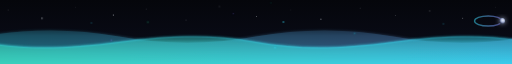
t = 0.00 s
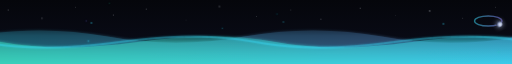
t = 1.67 s
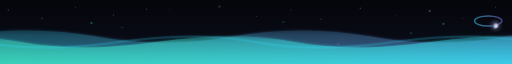
t = 3.33 s
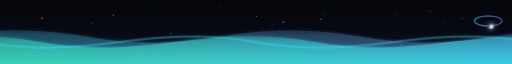
t = 5.00 s
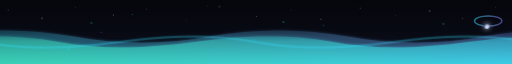
t = 6.67 s
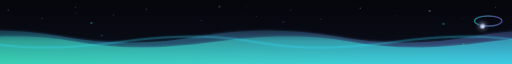
t = 8.33 s

The animated SVG that drew these frames (rendered in a browser with its animation timeline set to each time). Animation: 3 SMIL elements (animateMotion=1,animateTransform=2), 3 CSS @keyframes rules; frames cover the first 8.33 s, repeats indefinitely.

<?xml version="1.0" encoding="UTF-8"?>
<svg xmlns="http://www.w3.org/2000/svg" viewBox="0 0 1200 140" width="1200" height="140" role="img" aria-labelledby="ftw__title ftw__desc" preserveAspectRatio="xMidYMid slice">
  <title id="ftw__title">Playworks Biome MCP — footer telemetry wave</title>
  <desc id="ftw__desc">A calm cyan-to-violet wave drifting across a deep-space horizon, with rising telemetry particles, a still starfield, and a small orbiting moon.</desc>

  <defs>
    <!-- shared gradient: luna-hero-sky -->
    <linearGradient id="ftw__skyGrad" x1="0" y1="0" x2="0" y2="1">
      <stop offset="0%" stop-color="#05060B"/>
      <stop offset="55%" stop-color="#080A14"/>
      <stop offset="100%" stop-color="#0E1120"/>
    </linearGradient>

    <!-- shared gradient: luna-accent-arc (cyan -> blue -> violet) -->
    <linearGradient id="ftw__accentArc" x1="0" y1="0" x2="1" y2="0">
      <stop offset="0%" stop-color="#39E0FF"/>
      <stop offset="50%" stop-color="#6AB6FF"/>
      <stop offset="100%" stop-color="#8B7DFF"/>
    </linearGradient>

    <!-- shared gradient: luna-success-bar (green -> cyan) for the front savings wave -->
    <linearGradient id="ftw__successBar" x1="0" y1="0" x2="1" y2="0">
      <stop offset="0%" stop-color="#3FE0A3"/>
      <stop offset="100%" stop-color="#39E0FF"/>
    </linearGradient>

    <!-- shared gradient: luna-moon-body -->
    <radialGradient id="ftw__moonBody" cx="38%" cy="34%" r="72%">
      <stop offset="0%" stop-color="#E8ECF6"/>
      <stop offset="42%" stop-color="#A9B6D9"/>
      <stop offset="78%" stop-color="#3A4360"/>
      <stop offset="100%" stop-color="#10131F"/>
    </radialGradient>

    <!-- vertical fade so waves dissolve into the sky at their crest -->
    <linearGradient id="ftw__waveFade" x1="0" y1="0" x2="0" y2="1">
      <stop offset="0%" stop-color="#ffffff" stop-opacity="0"/>
      <stop offset="38%" stop-color="#ffffff" stop-opacity="0.65"/>
      <stop offset="100%" stop-color="#ffffff" stop-opacity="1"/>
    </linearGradient>
    <mask id="ftw__waveMaskBack">
      <rect x="0" y="40" width="1200" height="100" fill="url(#ftw__waveFade)"/>
    </mask>
    <mask id="ftw__waveMaskFront">
      <rect x="0" y="60" width="1200" height="80" fill="url(#ftw__waveFade)"/>
    </mask>

    <!-- canonical soft glow -->
    <filter id="ftw__glow" x="-60%" y="-60%" width="220%" height="220%">
      <feGaussianBlur stdDeviation="3" result="b"/>
      <feMerge>
        <feMergeNode in="b"/>
        <feMergeNode in="SourceGraphic"/>
      </feMerge>
    </filter>
    <filter id="ftw__glowFine" x="-60%" y="-60%" width="220%" height="220%">
      <feGaussianBlur stdDeviation="2" result="b"/>
      <feMerge>
        <feMergeNode in="b"/>
        <feMergeNode in="SourceGraphic"/>
      </feMerge>
    </filter>
    <filter id="ftw__glowHalo" x="-60%" y="-60%" width="220%" height="220%">
      <feGaussianBlur stdDeviation="6" result="b"/>
      <feMerge>
        <feMergeNode in="b"/>
        <feMergeNode in="SourceGraphic"/>
      </feMerge>
    </filter>

    <!-- two stacked wave cycles so a -600 shift loops seamlessly (period = 600) -->
    <path id="ftw__waveBack" d="M0,80
      C 100,62 200,62 300,80 C 400,98 500,98 600,80
      C 700,62 800,62 900,80 C 1000,98 1100,98 1200,80
      C 1300,62 1400,62 1500,80 C 1600,98 1700,98 1800,80
      L 1800,140 L 0,140 Z"/>
    <path id="ftw__waveFront" d="M0,92
      C 90,108 180,108 300,92 C 420,76 510,76 600,92
      C 690,108 780,108 900,92 C 1020,76 1110,76 1200,92
      C 1290,108 1380,108 1500,92 C 1620,76 1710,76 1800,92
      L 1800,140 L 0,140 Z"/>
  </defs>

  <style>
    /* twinkle only — stars never move */
    .ftw-tw { animation: ftw-twinkle 2.4s ease-in-out infinite; }
    .ftw-tw2 { animation: ftw-twinkle 2.4s ease-in-out infinite; animation-delay: -1.1s; }
    @keyframes ftw-twinkle {
      0%, 100% { opacity: 0.30; }
      50%      { opacity: 0.85; }
    }
    /* rising telemetry particles */
    .ftw-rise { animation: ftw-rise 6s linear infinite; }
    @keyframes ftw-rise {
      0%   { transform: translateY(0) scale(1);   opacity: 0; }
      12%  { opacity: 0.9; }
      85%  { opacity: 0.55; }
      100% { transform: translateY(-78px) scale(0.4); opacity: 0; }
    }
    /* gentle accent-line breathing */
    .ftw-breathe { animation: ftw-breathe 3s ease-in-out infinite; }
    @keyframes ftw-breathe {
      0%, 100% { opacity: 0.45; }
      50%      { opacity: 0.9; }
    }
    @media (prefers-reduced-motion: reduce) {
      * { animation: none !important; }
    }
  </style>

  <!-- canvas -->
  <rect x="0" y="0" width="1200" height="140" fill="url(#ftw__skyGrad)"/>

  <!-- starfield (static positions, twinkle only) -->
  <g fill="#F4F7FF">
    <circle class="ftw-tw"  cx="58"   cy="22" r="0.9" opacity="0.6"/>
    <circle class="ftw-tw2" cx="132"  cy="40" r="1.2" opacity="0.5"/>
    <circle class="ftw-tw"  cx="205"  cy="16" r="0.7" opacity="0.7"/>
    <circle class="ftw-tw2" cx="288"  cy="33" r="1.0" opacity="0.45"/>
    <circle class="ftw-tw"  cx="360"  cy="20" r="0.8" opacity="0.65"/>
    <circle class="ftw-tw2" cx="447"  cy="44" r="0.6" opacity="0.4"/>
    <circle class="ftw-tw"  cx="520"  cy="14" r="1.1" opacity="0.55"/>
    <circle class="ftw-tw2" cx="601"  cy="36" r="0.8" opacity="0.6"/>
    <circle class="ftw-tw"  cx="676"  cy="22" r="0.7" opacity="0.5"/>
    <circle class="ftw-tw2" cx="742"  cy="42" r="1.0" opacity="0.45"/>
    <circle class="ftw-tw"  cx="828"  cy="18" r="0.9" opacity="0.7"/>
    <circle class="ftw-tw2" cx="905"  cy="34" r="0.6" opacity="0.5"/>
    <circle class="ftw-tw"  cx="980"  cy="24" r="1.2" opacity="0.55"/>
    <circle class="ftw-tw2" cx="1052" cy="40" r="0.8" opacity="0.4"/>
    <circle class="ftw-tw"  cx="1124" cy="16" r="0.7" opacity="0.65"/>
    <circle class="ftw-tw2" cx="1168" cy="38" r="1.0" opacity="0.5"/>
  </g>
  <!-- cyan beacon stars -->
  <g fill="#39E0FF">
    <circle class="ftw-tw"  cx="240"  cy="50" r="1.6" opacity="0.35"/>
    <circle class="ftw-tw2" cx="660"  cy="48" r="1.6" opacity="0.30"/>
    <circle class="ftw-tw"  cx="1010" cy="52" r="1.6" opacity="0.35"/>
  </g>

  <!-- small orbiting moon motif, upper-right -->
  <g transform="translate(1108,46)">
    <ellipse cx="0" cy="0" rx="30" ry="11" fill="none"
             stroke="url(#ftw__accentArc)" stroke-width="3"
             stroke-linecap="round" opacity="0.5"/>
    <g>
      <circle r="6.5" fill="url(#ftw__moonBody)" filter="url(#ftw__glowHalo)">
        <animateMotion dur="24s" repeatCount="indefinite" rotate="auto"
          path="M30,0 A30,11 0 1,1 -30,0 A30,11 0 1,1 30,0"/>
      </circle>
    </g>
  </g>

  <!-- thin accent horizon line that the waves rise from -->
  <line x1="0" y1="74" x2="1200" y2="74" stroke="url(#ftw__accentArc)"
        stroke-width="1" opacity="0.25"/>

  <!-- BACK wave: cyan-violet telemetry sweep, slow drift -->
  <g mask="url(#ftw__waveMaskBack)" opacity="0.5">
    <use href="#ftw__waveBack" fill="url(#ftw__accentArc)" filter="url(#ftw__glow)">
      <animateTransform attributeName="transform" type="translate"
        from="0,0" to="-600,0" dur="40s" repeatCount="indefinite"/>
    </use>
  </g>

  <!-- FRONT wave: savings green-to-cyan, faster counter-drift -->
  <g mask="url(#ftw__waveMaskFront)" opacity="0.85">
    <use href="#ftw__waveFront" fill="url(#ftw__successBar)" filter="url(#ftw__glow)">
      <animateTransform attributeName="transform" type="translate"
        from="-600,0" to="0,0" dur="24s" repeatCount="indefinite"/>
    </use>
  </g>

  <!-- crest accent stroke, breathing -->
  <path class="ftw-breathe" d="M0,92 C 90,108 180,108 300,92 C 420,76 510,76 600,92
        C 690,108 780,108 900,92 C 1020,76 1110,76 1200,92"
        fill="none" stroke="#39E0FF" stroke-width="1.5"
        stroke-linecap="round" filter="url(#ftw__glowFine)" opacity="0.6"/>

  <!-- rising telemetry particles -->
  <g filter="url(#ftw__glowFine)">
    <g class="ftw-rise" style="transform-origin:center"><circle cx="160"  cy="120" r="1.4" fill="#39E0FF"/></g>
    <g class="ftw-rise" style="animation-delay:-1.4s"><circle cx="330"  cy="124" r="1.1" fill="#8B7DFF"/></g>
    <g class="ftw-rise" style="animation-delay:-2.8s"><circle cx="505"  cy="118" r="1.5" fill="#3FE0A3"/></g>
    <g class="ftw-rise" style="animation-delay:-0.7s"><circle cx="690"  cy="122" r="1.2" fill="#39E0FF"/></g>
    <g class="ftw-rise" style="animation-delay:-3.6s"><circle cx="860"  cy="120" r="1.3" fill="#8B7DFF"/></g>
    <g class="ftw-rise" style="animation-delay:-2.0s"><circle cx="1020" cy="124" r="1.1" fill="#39E0FF"/></g>
    <g class="ftw-rise" style="animation-delay:-4.5s"><circle cx="1150" cy="118" r="1.4" fill="#3FE0A3"/></g>
  </g>

</svg>
